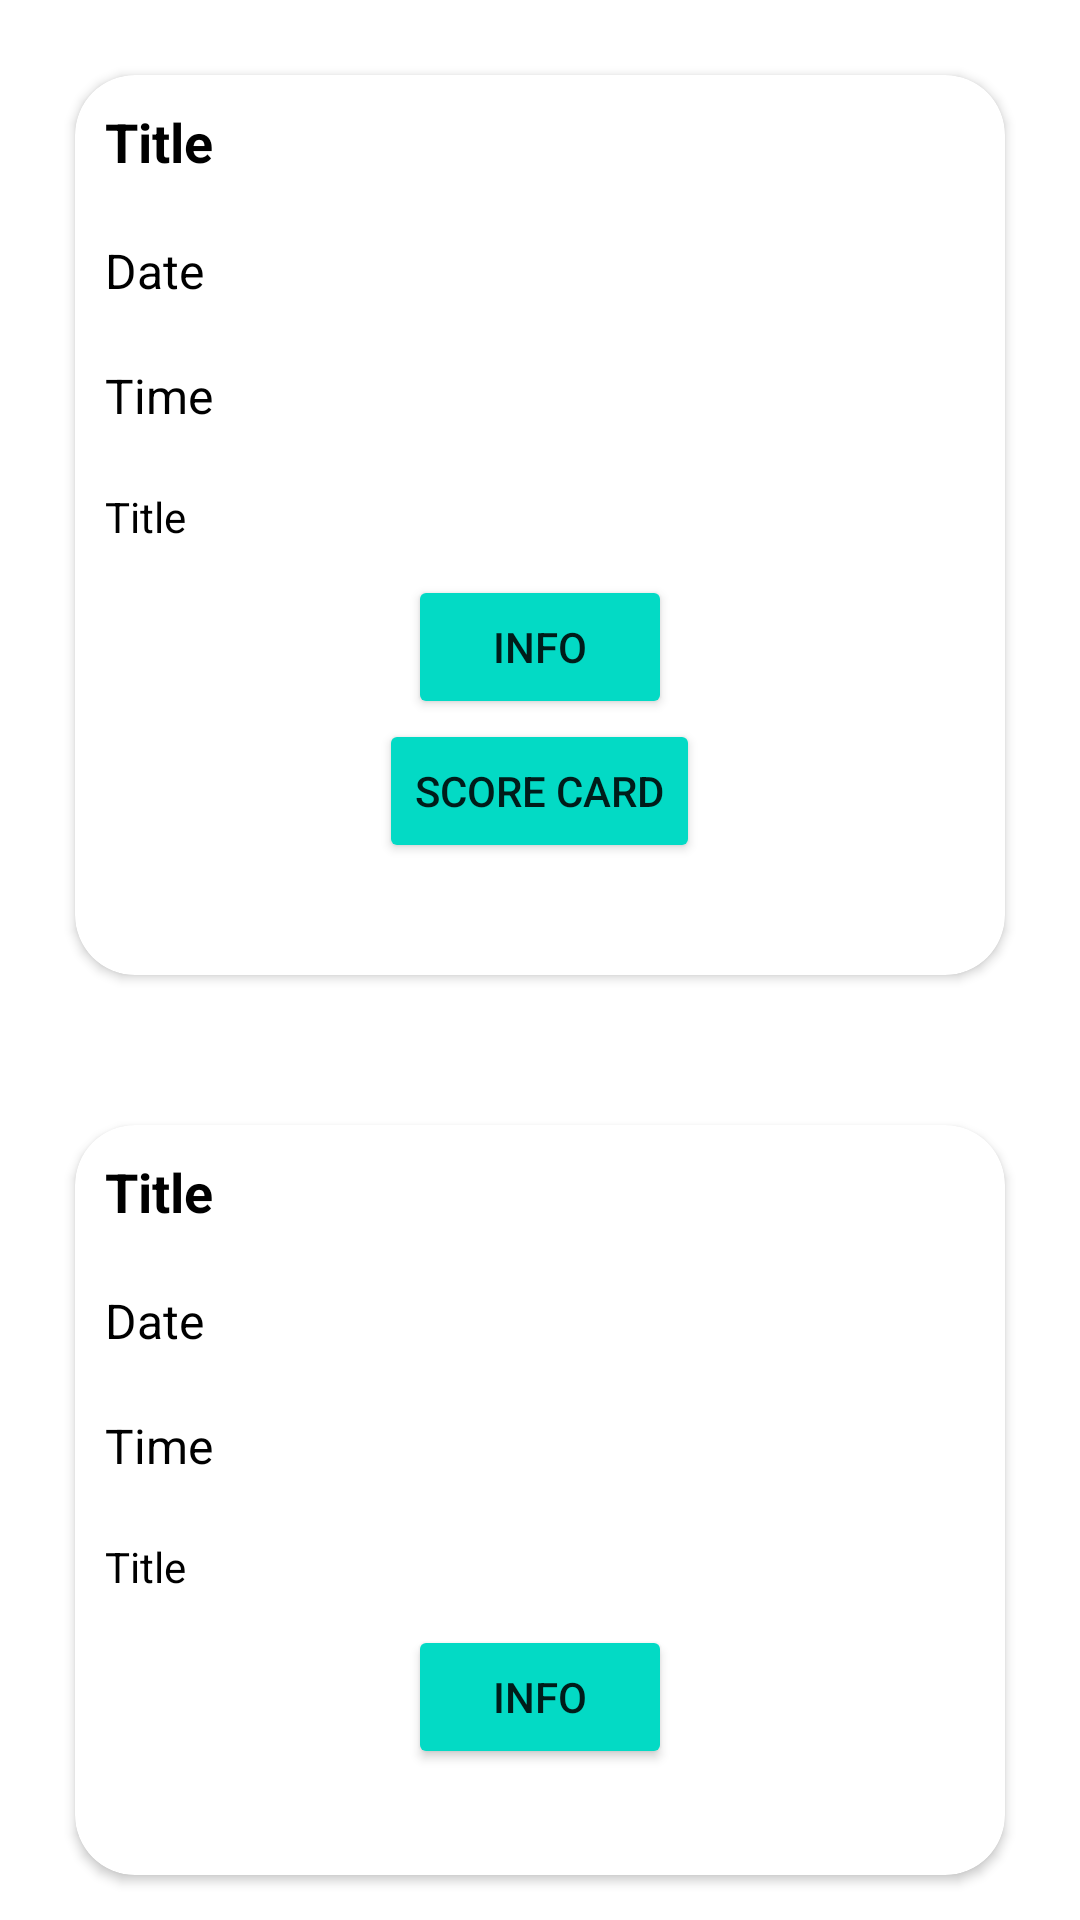

The Android layout XML behind this screen, and the referenced resources:
<!-- AndroidManifest.xml: application theme Theme.SportsInteractiveApp -->
<!-- res/layout/activity_main.xml -->
<?xml version="1.0" encoding="utf-8"?>
<LinearLayout xmlns:android="http://schemas.android.com/apk/res/android"
    xmlns:app="http://schemas.android.com/apk/res-auto"
    xmlns:tools="http://schemas.android.com/tools"
    android:layout_width="match_parent"
    android:layout_height="match_parent"
    android:orientation="vertical"
    tools:context=".ActivityScreens.MainActivity">


    <androidx.cardview.widget.CardView
        android:layout_width="match_parent"
        android:layout_height="300dp"
        app:cardCornerRadius="20dp"
        android:layout_margin="25dp"

        android:elevation="@dimen/cardview_compat_inset_shadow">

        <LinearLayout
            android:layout_width="match_parent"
            android:layout_height="match_parent"

            android:orientation="vertical">

            <TextView
                android:layout_width="match_parent"
                android:layout_height="wrap_content"
                android:id="@+id/match_title"
                android:text="Title"
                android:layout_gravity="center"
                android:textStyle="bold"
                android:textColor="@color/black"
                android:textSize="18sp"
                android:padding="10dp"/>
            <TextView
                android:layout_width="match_parent"
                android:layout_height="wrap_content"
                android:id="@+id/date_title"
                android:text="Date"
                android:layout_gravity="center"
                android:textStyle="normal"
                android:textColor="@color/black"
                android:textSize="16sp"
                android:padding="10dp"/>
            <TextView
                android:layout_width="match_parent"
                android:layout_height="wrap_content"
                android:id="@+id/time_title"
                android:text="Time"
                android:layout_gravity="center"
                android:textStyle="normal"
                android:textColor="@color/black"
                android:textSize="16sp"
                android:padding="10dp"/>
            <TextView
                android:layout_width="match_parent"
                android:layout_height="wrap_content"
                android:id="@+id/venue_title"
                android:text="Title"
                android:layout_gravity="center"
                android:textStyle="normal"
                android:textColor="@color/black"
                android:textSize="14sp"
                android:padding="10dp"/>
            <Button
                android:layout_width="wrap_content"
                android:layout_height="wrap_content"
                android:text="info"
                android:id="@+id/about_btn"
                android:layout_gravity="center"
                app:backgroundTint="@color/teal_200"/>
            <Button
                android:layout_width="wrap_content"
                android:layout_height="wrap_content"
                android:text="Score card"
                android:id="@+id/score_btn"
                android:layout_gravity="center"
                app:backgroundTint="@color/teal_200"/>

        </LinearLayout>


    </androidx.cardview.widget.CardView>

    <androidx.cardview.widget.CardView
        android:layout_width="match_parent"
        android:layout_height="250dp"
        app:cardCornerRadius="20dp"
        android:layout_margin="25dp"

        android:elevation="@dimen/cardview_compat_inset_shadow">

        <LinearLayout
            android:layout_width="match_parent"
            android:layout_height="match_parent"

            android:orientation="vertical">

            <TextView
                android:layout_width="match_parent"
                android:layout_height="wrap_content"
                android:id="@+id/match_title2"
                android:text="Title"
                android:layout_gravity="center"
                android:textStyle="bold"
                android:textColor="@color/black"
                android:textSize="18sp"
                android:padding="10dp"/>
            <TextView
                android:layout_width="match_parent"
                android:layout_height="wrap_content"
                android:id="@+id/date_title2"
                android:text="Date"
                android:layout_gravity="center"
                android:textStyle="normal"
                android:textColor="@color/black"
                android:textSize="16sp"
                android:padding="10dp"/>
            <TextView
                android:layout_width="match_parent"
                android:layout_height="wrap_content"
                android:id="@+id/time_title2"
                android:text="Time"
                android:layout_gravity="center"
                android:textStyle="normal"
                android:textColor="@color/black"
                android:textSize="16sp"
                android:padding="10dp"/>
            <TextView
                android:layout_width="match_parent"
                android:layout_height="wrap_content"
                android:id="@+id/venue_title2"
                android:text="Title"
                android:layout_gravity="center"
                android:textStyle="normal"
                android:textColor="@color/black"
                android:textSize="14sp"
                android:padding="10dp"/>
            <Button
                android:layout_width="wrap_content"
                android:layout_height="wrap_content"
                android:text="info"
                android:id="@+id/about_btn2"
                android:layout_gravity="center"
                app:backgroundTint="@color/teal_200"/>

        </LinearLayout>


    </androidx.cardview.widget.CardView>



</LinearLayout>
<!-- resources referenced by this layout -->
<resources>
  <style name="Theme.SportsInteractiveApp" parent="Theme.MaterialComponents.DayNight.DarkActionBar">
          
          <item name="colorPrimary">@color/purple_500</item>
          <item name="colorPrimaryVariant">@color/purple_700</item>
          <item name="colorOnPrimary">@color/white</item>
          
          <item name="colorSecondary">@color/teal_200</item>
          <item name="colorSecondaryVariant">@color/teal_700</item>
          <item name="colorOnSecondary">@color/black</item>
          
          <item name="android:statusBarColor" tools:targetApi="l">?attr/colorPrimaryVariant</item>
          
      </style>
  <!-- not gathered from this repository: default colours our renderer supplied (Android Studio template values) -->
  <color name="purple_500">#FF6200EE</color>
  <color name="purple_700">#FF3700B3</color>
  <color name="teal_200">#FF03DAC5</color>
  <color name="teal_700">#FF018786</color>
  <color name="black">#FF000000</color>
  <color name="white">#FFFFFFFF</color>
</resources>
